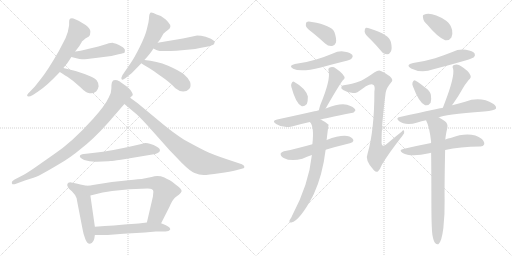
t = 0.00 s
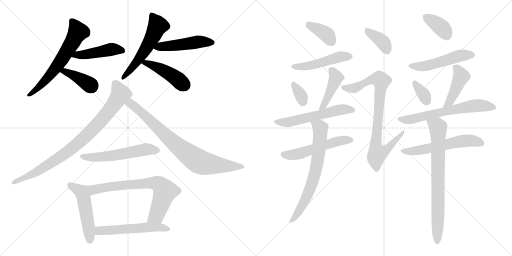
t = 3.88 s
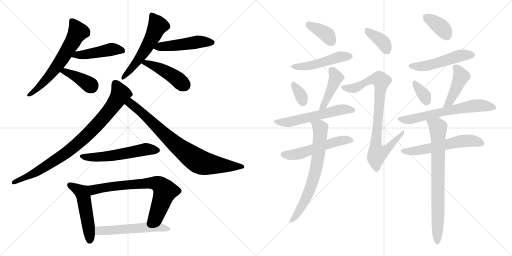
t = 7.77 s
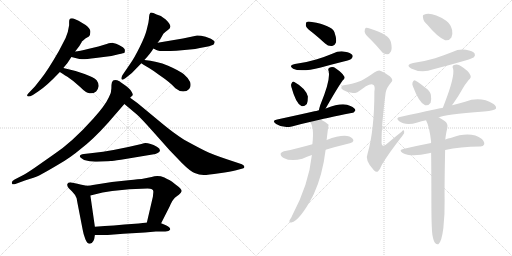
t = 11.65 s
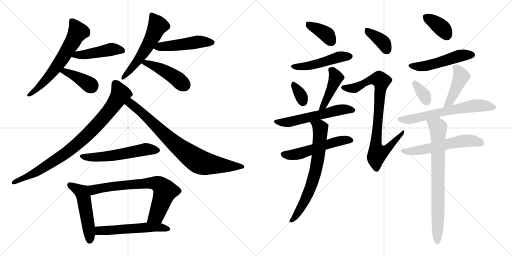
t = 15.53 s
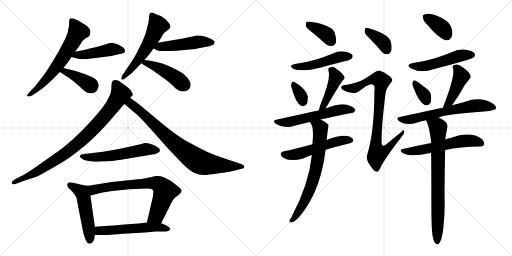
t = 19.42 s

The animated SVG that drew these frames (rendered in a browser with its animation timeline set to each time). Animation: 28 CSS @keyframes rules; one cycle of 19.42 s.

<svg version="1.1" viewBox="0 0 2048 1024" xmlns="http://www.w3.org/2000/svg">
  <g stroke="lightgray" stroke-dasharray="1,1" stroke-width="1" transform="scale(4, 4)">
    <line x1="0" y1="0" x2="256" y2="256"></line>
    <line x1="256" y1="0" x2="0" y2="256"></line>
    <line x1="128" y1="0" x2="128" y2="256"></line>
    <line x1="0" y1="128" x2="256" y2="128"></line>
    <line x1="256" y1="0" x2="512" y2="256"></line>
    <line x1="512" y1="0" x2="256" y2="256"></line>
    <line x1="384" y1="0" x2="384" y2="256"></line>
    <line x1="256" y1="128" x2="512" y2="128"></line>
  </g>
<g transform="scale(1, -1) translate(0, -850)">
   <style type="text/css">
    @keyframes keyframes0 {
      from {
       stroke: black;
       stroke-dashoffset: 629;
       stroke-width: 128;
       }
       67% {
       animation-timing-function: step-end;
       stroke: black;
       stroke-dashoffset: 0;
       stroke-width: 128;
       }
       to {
       stroke: black;
       stroke-width: 1024;
       }
       }
       #make-me-a-hanzi-animation-0 {
         animation: keyframes0 0.761882s both;
         animation-delay: 0.000000s;
         animation-timing-function: linear;
       }
    @keyframes keyframes1 {
      from {
       stroke: black;
       stroke-dashoffset: 457;
       stroke-width: 128;
       }
       60% {
       animation-timing-function: step-end;
       stroke: black;
       stroke-dashoffset: 0;
       stroke-width: 128;
       }
       to {
       stroke: black;
       stroke-width: 1024;
       }
       }
       #make-me-a-hanzi-animation-1 {
         animation: keyframes1 0.621908s both;
         animation-delay: 0.761882s;
         animation-timing-function: linear;
       }
    @keyframes keyframes2 {
      from {
       stroke: black;
       stroke-dashoffset: 393;
       stroke-width: 128;
       }
       56% {
       animation-timing-function: step-end;
       stroke: black;
       stroke-dashoffset: 0;
       stroke-width: 128;
       }
       to {
       stroke: black;
       stroke-width: 1024;
       }
       }
       #make-me-a-hanzi-animation-2 {
         animation: keyframes2 0.569824s both;
         animation-delay: 1.383790s;
         animation-timing-function: linear;
       }
    @keyframes keyframes3 {
      from {
       stroke: black;
       stroke-dashoffset: 560;
       stroke-width: 128;
       }
       65% {
       animation-timing-function: step-end;
       stroke: black;
       stroke-dashoffset: 0;
       stroke-width: 128;
       }
       to {
       stroke: black;
       stroke-width: 1024;
       }
       }
       #make-me-a-hanzi-animation-3 {
         animation: keyframes3 0.705729s both;
         animation-delay: 1.953614s;
         animation-timing-function: linear;
       }
    @keyframes keyframes4 {
      from {
       stroke: black;
       stroke-dashoffset: 485;
       stroke-width: 128;
       }
       61% {
       animation-timing-function: step-end;
       stroke: black;
       stroke-dashoffset: 0;
       stroke-width: 128;
       }
       to {
       stroke: black;
       stroke-width: 1024;
       }
       }
       #make-me-a-hanzi-animation-4 {
         animation: keyframes4 0.644694s both;
         animation-delay: 2.659343s;
         animation-timing-function: linear;
       }
    @keyframes keyframes5 {
      from {
       stroke: black;
       stroke-dashoffset: 449;
       stroke-width: 128;
       }
       59% {
       animation-timing-function: step-end;
       stroke: black;
       stroke-dashoffset: 0;
       stroke-width: 128;
       }
       to {
       stroke: black;
       stroke-width: 1024;
       }
       }
       #make-me-a-hanzi-animation-5 {
         animation: keyframes5 0.615397s both;
         animation-delay: 3.304037s;
         animation-timing-function: linear;
       }
    @keyframes keyframes6 {
      from {
       stroke: black;
       stroke-dashoffset: 867;
       stroke-width: 128;
       }
       74% {
       animation-timing-function: step-end;
       stroke: black;
       stroke-dashoffset: 0;
       stroke-width: 128;
       }
       to {
       stroke: black;
       stroke-width: 1024;
       }
       }
       #make-me-a-hanzi-animation-6 {
         animation: keyframes6 0.955566s both;
         animation-delay: 3.919434s;
         animation-timing-function: linear;
       }
    @keyframes keyframes7 {
      from {
       stroke: black;
       stroke-dashoffset: 807;
       stroke-width: 128;
       }
       72% {
       animation-timing-function: step-end;
       stroke: black;
       stroke-dashoffset: 0;
       stroke-width: 128;
       }
       to {
       stroke: black;
       stroke-width: 1024;
       }
       }
       #make-me-a-hanzi-animation-7 {
         animation: keyframes7 0.906738s both;
         animation-delay: 4.875000s;
         animation-timing-function: linear;
       }
    @keyframes keyframes8 {
      from {
       stroke: black;
       stroke-dashoffset: 562;
       stroke-width: 128;
       }
       65% {
       animation-timing-function: step-end;
       stroke: black;
       stroke-dashoffset: 0;
       stroke-width: 128;
       }
       to {
       stroke: black;
       stroke-width: 1024;
       }
       }
       #make-me-a-hanzi-animation-8 {
         animation: keyframes8 0.707357s both;
         animation-delay: 5.781738s;
         animation-timing-function: linear;
       }
    @keyframes keyframes9 {
      from {
       stroke: black;
       stroke-dashoffset: 507;
       stroke-width: 128;
       }
       62% {
       animation-timing-function: step-end;
       stroke: black;
       stroke-dashoffset: 0;
       stroke-width: 128;
       }
       to {
       stroke: black;
       stroke-width: 1024;
       }
       }
       #make-me-a-hanzi-animation-9 {
         animation: keyframes9 0.662598s both;
         animation-delay: 6.489095s;
         animation-timing-function: linear;
       }
    @keyframes keyframes10 {
      from {
       stroke: black;
       stroke-dashoffset: 721;
       stroke-width: 128;
       }
       70% {
       animation-timing-function: step-end;
       stroke: black;
       stroke-dashoffset: 0;
       stroke-width: 128;
       }
       to {
       stroke: black;
       stroke-width: 1024;
       }
       }
       #make-me-a-hanzi-animation-10 {
         animation: keyframes10 0.836751s both;
         animation-delay: 7.151693s;
         animation-timing-function: linear;
       }
    @keyframes keyframes11 {
      from {
       stroke: black;
       stroke-dashoffset: 548;
       stroke-width: 128;
       }
       64% {
       animation-timing-function: step-end;
       stroke: black;
       stroke-dashoffset: 0;
       stroke-width: 128;
       }
       to {
       stroke: black;
       stroke-width: 1024;
       }
       }
       #make-me-a-hanzi-animation-11 {
         animation: keyframes11 0.695964s both;
         animation-delay: 7.988444s;
         animation-timing-function: linear;
       }
    @keyframes keyframes12 {
      from {
       stroke: black;
       stroke-dashoffset: 377;
       stroke-width: 128;
       }
       55% {
       animation-timing-function: step-end;
       stroke: black;
       stroke-dashoffset: 0;
       stroke-width: 128;
       }
       to {
       stroke: black;
       stroke-width: 1024;
       }
       }
       #make-me-a-hanzi-animation-12 {
         animation: keyframes12 0.556803s both;
         animation-delay: 8.684408s;
         animation-timing-function: linear;
       }
    @keyframes keyframes13 {
      from {
       stroke: black;
       stroke-dashoffset: 486;
       stroke-width: 128;
       }
       61% {
       animation-timing-function: step-end;
       stroke: black;
       stroke-dashoffset: 0;
       stroke-width: 128;
       }
       to {
       stroke: black;
       stroke-width: 1024;
       }
       }
       #make-me-a-hanzi-animation-13 {
         animation: keyframes13 0.645508s both;
         animation-delay: 9.241211s;
         animation-timing-function: linear;
       }
    @keyframes keyframes14 {
      from {
       stroke: black;
       stroke-dashoffset: 332;
       stroke-width: 128;
       }
       52% {
       animation-timing-function: step-end;
       stroke: black;
       stroke-dashoffset: 0;
       stroke-width: 128;
       }
       to {
       stroke: black;
       stroke-width: 1024;
       }
       }
       #make-me-a-hanzi-animation-14 {
         animation: keyframes14 0.520182s both;
         animation-delay: 9.886719s;
         animation-timing-function: linear;
       }
    @keyframes keyframes15 {
      from {
       stroke: black;
       stroke-dashoffset: 433;
       stroke-width: 128;
       }
       58% {
       animation-timing-function: step-end;
       stroke: black;
       stroke-dashoffset: 0;
       stroke-width: 128;
       }
       to {
       stroke: black;
       stroke-width: 1024;
       }
       }
       #make-me-a-hanzi-animation-15 {
         animation: keyframes15 0.602376s both;
         animation-delay: 10.406901s;
         animation-timing-function: linear;
       }
    @keyframes keyframes16 {
      from {
       stroke: black;
       stroke-dashoffset: 570;
       stroke-width: 128;
       }
       65% {
       animation-timing-function: step-end;
       stroke: black;
       stroke-dashoffset: 0;
       stroke-width: 128;
       }
       to {
       stroke: black;
       stroke-width: 1024;
       }
       }
       #make-me-a-hanzi-animation-16 {
         animation: keyframes16 0.713867s both;
         animation-delay: 11.009277s;
         animation-timing-function: linear;
       }
    @keyframes keyframes17 {
      from {
       stroke: black;
       stroke-dashoffset: 536;
       stroke-width: 128;
       }
       64% {
       animation-timing-function: step-end;
       stroke: black;
       stroke-dashoffset: 0;
       stroke-width: 128;
       }
       to {
       stroke: black;
       stroke-width: 1024;
       }
       }
       #make-me-a-hanzi-animation-17 {
         animation: keyframes17 0.686198s both;
         animation-delay: 11.723144s;
         animation-timing-function: linear;
       }
    @keyframes keyframes18 {
      from {
       stroke: black;
       stroke-dashoffset: 692;
       stroke-width: 128;
       }
       69% {
       animation-timing-function: step-end;
       stroke: black;
       stroke-dashoffset: 0;
       stroke-width: 128;
       }
       to {
       stroke: black;
       stroke-width: 1024;
       }
       }
       #make-me-a-hanzi-animation-18 {
         animation: keyframes18 0.813151s both;
         animation-delay: 12.409342s;
         animation-timing-function: linear;
       }
    @keyframes keyframes19 {
      from {
       stroke: black;
       stroke-dashoffset: 373;
       stroke-width: 128;
       }
       55% {
       animation-timing-function: step-end;
       stroke: black;
       stroke-dashoffset: 0;
       stroke-width: 128;
       }
       to {
       stroke: black;
       stroke-width: 1024;
       }
       }
       #make-me-a-hanzi-animation-19 {
         animation: keyframes19 0.553548s both;
         animation-delay: 13.222493s;
         animation-timing-function: linear;
       }
    @keyframes keyframes20 {
      from {
       stroke: black;
       stroke-dashoffset: 845;
       stroke-width: 128;
       }
       73% {
       animation-timing-function: step-end;
       stroke: black;
       stroke-dashoffset: 0;
       stroke-width: 128;
       }
       to {
       stroke: black;
       stroke-width: 1024;
       }
       }
       #make-me-a-hanzi-animation-20 {
         animation: keyframes20 0.937663s both;
         animation-delay: 13.776041s;
         animation-timing-function: linear;
       }
    @keyframes keyframes21 {
      from {
       stroke: black;
       stroke-dashoffset: 366;
       stroke-width: 128;
       }
       54% {
       animation-timing-function: step-end;
       stroke: black;
       stroke-dashoffset: 0;
       stroke-width: 128;
       }
       to {
       stroke: black;
       stroke-width: 1024;
       }
       }
       #make-me-a-hanzi-animation-21 {
         animation: keyframes21 0.547852s both;
         animation-delay: 14.713704s;
         animation-timing-function: linear;
       }
    @keyframes keyframes22 {
      from {
       stroke: black;
       stroke-dashoffset: 505;
       stroke-width: 128;
       }
       62% {
       animation-timing-function: step-end;
       stroke: black;
       stroke-dashoffset: 0;
       stroke-width: 128;
       }
       to {
       stroke: black;
       stroke-width: 1024;
       }
       }
       #make-me-a-hanzi-animation-22 {
         animation: keyframes22 0.660970s both;
         animation-delay: 15.261556s;
         animation-timing-function: linear;
       }
    @keyframes keyframes23 {
      from {
       stroke: black;
       stroke-dashoffset: 339;
       stroke-width: 128;
       }
       52% {
       animation-timing-function: step-end;
       stroke: black;
       stroke-dashoffset: 0;
       stroke-width: 128;
       }
       to {
       stroke: black;
       stroke-width: 1024;
       }
       }
       #make-me-a-hanzi-animation-23 {
         animation: keyframes23 0.525879s both;
         animation-delay: 15.922526s;
         animation-timing-function: linear;
       }
    @keyframes keyframes24 {
      from {
       stroke: black;
       stroke-dashoffset: 437;
       stroke-width: 128;
       }
       59% {
       animation-timing-function: step-end;
       stroke: black;
       stroke-dashoffset: 0;
       stroke-width: 128;
       }
       to {
       stroke: black;
       stroke-width: 1024;
       }
       }
       #make-me-a-hanzi-animation-24 {
         animation: keyframes24 0.605632s both;
         animation-delay: 16.448405s;
         animation-timing-function: linear;
       }
    @keyframes keyframes25 {
      from {
       stroke: black;
       stroke-dashoffset: 641;
       stroke-width: 128;
       }
       68% {
       animation-timing-function: step-end;
       stroke: black;
       stroke-dashoffset: 0;
       stroke-width: 128;
       }
       to {
       stroke: black;
       stroke-width: 1024;
       }
       }
       #make-me-a-hanzi-animation-25 {
         animation: keyframes25 0.771647s both;
         animation-delay: 17.054037s;
         animation-timing-function: linear;
       }
    @keyframes keyframes26 {
      from {
       stroke: black;
       stroke-dashoffset: 576;
       stroke-width: 128;
       }
       65% {
       animation-timing-function: step-end;
       stroke: black;
       stroke-dashoffset: 0;
       stroke-width: 128;
       }
       to {
       stroke: black;
       stroke-width: 1024;
       }
       }
       #make-me-a-hanzi-animation-26 {
         animation: keyframes26 0.718750s both;
         animation-delay: 17.825684s;
         animation-timing-function: linear;
       }
    @keyframes keyframes27 {
      from {
       stroke: black;
       stroke-dashoffset: 764;
       stroke-width: 128;
       }
       71% {
       animation-timing-function: step-end;
       stroke: black;
       stroke-dashoffset: 0;
       stroke-width: 128;
       }
       to {
       stroke: black;
       stroke-width: 1024;
       }
       }
       #make-me-a-hanzi-animation-27 {
         animation: keyframes27 0.871745s both;
         animation-delay: 18.544434s;
         animation-timing-function: linear;
       }
</style>
<path d="M 253.5 578.5 Q 267.5 595.5 270.5 599.5 L 285.5 622.5 L 300.5 644.5 L 317.5 666.5 Q 320.5 671.5 323.5 676.5 Q 326.5 681.5 327.5 684.5 Q 330.5 687.5 341.5 696.5 L 355.5 704.5 Q 361.5 710.5 361.5 723.5 Q 361.5 736.5 342.5 750.5 Q 310.5 771.5 293.5 776.5 Q 280.5 777.5 279.5 774.5 Q 276.5 772.5 276.5 763.5 L 276.5 749.5 Q 273.5 724.5 262.5 698.5 L 235.5 646.5 Q 190.5 568.5 165.5 537.5 L 139.5 504.5 L 118.5 482.5 Q 106.5 470.5 108.5 468.5 Q 110.5 459.5 131.5 470.5 L 152.5 484.5 Q 184.5 504.5 239.5 562.5 L 253.5 578.5 Z" fill="lightgray"></path> 
<path d="M 285.5 622.5 L 309.5 616.5 Q 317.5 613.5 327.5 613.5 Q 337.5 612.5 382.5 618.5 L 445.5 626.5 L 474.5 633.5 Q 496.5 637.5 498.5 640.5 Q 499.5 643.5 499.5 651.5 Q 497.5 656.5 491.5 661.5 Q 473.5 672.5 464.5 675.5 Q 454.5 677.5 452.5 678.5 Q 449.5 679.5 426.5 674.5 L 393.5 664.5 L 351.5 654.5 Q 317.5 646.5 300.5 644.5 C 270.5 640.5 256.5 629.5 285.5 622.5 Z" fill="lightgray"></path> 
<path d="M 239.5 562.5 Q 246.5 557.5 269.5 543.5 Q 292.5 528.5 319.5 503.5 Q 345.5 477.5 357.5 477.5 Q 371.5 474.5 384.5 484.5 Q 392.5 492.5 394.5 505.5 Q 395.5 517.5 386.5 529.5 Q 376.5 540.5 338.5 554.5 Q 300.5 568.5 253.5 578.5 C 224.5 584.5 214.5 579.5 239.5 562.5 Z" fill="lightgray"></path> 
<path d="M 630.5 679.5 L 640.5 692.5 L 653.5 715.5 Q 662.5 724.5 671.5 730.5 Q 680.5 736.5 681.5 743.5 Q 682.5 750.5 671.5 763.0 Q 660.5 775.5 654.5 778.5 L 643.5 786.5 L 626.5 792.5 Q 608.5 801.5 601.5 799.5 Q 596.5 792.5 596.5 785.0 Q 596.5 777.5 593.5 759.5 L 586.5 730.5 Q 580.5 705.5 558.5 661.5 Q 536.5 617.5 523.5 599.5 L 489.5 549.5 Q 483.5 538.5 486.5 533.0 Q 489.5 527.5 502.5 538.5 L 527.5 558.5 L 565.5 597.5 L 577.5 610.5 Q 603.5 638.5 613.5 656.5 L 630.5 679.5 Z" fill="lightgray"></path> 
<path d="M 731.5 696.5 L 630.5 679.5 C 600.5 674.5 586.5 669.5 613.5 656.5 L 625.5 650.5 Q 639.5 642.5 705.5 647.5 L 759.5 652.5 Q 781.5 654.5 799.5 658.5 L 826.5 663.5 Q 848.5 668.5 854.5 672.5 Q 859.5 678.5 858.5 683.5 Q 857.5 688.5 843.5 695.5 L 822.5 703.5 Q 803.5 708.5 788.5 708.5 L 731.5 696.5 Z" fill="lightgray"></path> 
<path d="M 565.5 597.5 Q 571.5 593.5 594.5 579.5 Q 617.5 565.5 635.5 551.5 Q 681.5 520.5 701.5 497.5 Q 717.5 484.5 732.5 484.5 Q 747.5 484.5 756.5 494.5 Q 765.5 503.5 760.5 522.5 Q 754.5 537.5 736.5 552.5 Q 718.5 567.5 672.5 587.5 Q 626.5 606.5 577.5 610.5 C 547.5 613.5 540.5 613.5 565.5 597.5 Z" fill="lightgray"></path> 
<path d="M 520.5 459.5 L 529.5 468.5 Q 533.5 469.5 527.5 481.5 Q 523.5 494.5 488.5 517.5 Q 481.5 522.5 479.5 524.5 Q 452.5 537.5 447.5 520.5 Q 445.5 514.5 445.5 496.5 Q 445.5 478.5 435.5 461.5 Q 420.5 428.5 373.5 376.5 Q 287.5 280.5 214.5 232.5 L 137.5 178.5 Q 97.5 151.5 89.5 148.5 L 58.5 132.5 Q 45.5 125.5 47.5 117.5 Q 49.5 109.5 61.5 114.5 L 99.5 128.5 Q 139.5 140.5 158.5 149.5 Q 177.5 158.5 232.0 191.0 Q 286.5 223.5 322.5 254.5 Q 372.5 292.5 432.5 359.5 L 497.5 434.5 L 520.5 459.5 Z" fill="lightgray"></path> 
<path d="M 497.5 434.5 L 547.5 392.5 Q 566.5 375.5 612.5 323.5 L 677.5 250.5 L 727.5 198.5 Q 760.5 165.5 778.5 158.5 Q 796.5 150.5 814.5 150.5 Q 831.5 150.5 877.5 157.5 Q 922.5 164.5 944.5 169.5 L 970.5 176.5 Q 978.5 177.5 977.5 183.5 Q 977.5 189.5 967.5 193.5 L 907.5 213.5 Q 847.5 233.5 817.5 248.5 Q 787.5 263.5 736.5 291.5 Q 695.5 317.5 648.5 356.5 L 549.5 438.5 L 520.5 459.5 C 496.5 477.5 474.5 453.5 497.5 434.5 Z" fill="lightgray"></path> 
<path d="M 432.5 205.5 L 443.5 206.5 Q 448.5 206.5 483.5 211.5 L 621.5 234.5 Q 637.5 239.5 639.5 247.5 Q 641.5 255.5 627.5 263.5 Q 595.5 280.5 575.5 277.5 L 565.5 274.5 Q 449.5 246.5 370.5 238.5 L 335.5 234.5 Q 320.5 233.5 319.5 226.5 Q 316.5 220.5 336.5 210.5 Q 361.5 202.5 387.5 203.5 L 432.5 205.5 Z" fill="lightgray"></path> 
<path d="M 346.5 107.5 L 321.5 112.5 Q 296.5 118.5 284.5 120.5 Q 271.5 121.5 269.5 114.5 Q 265.5 102.5 287.5 85.5 Q 302.5 70.5 306.5 57.5 L 309.5 40.5 L 330.5 -67.5 Q 333.5 -86.5 341.5 -106.5 Q 349.5 -125.5 359.5 -124.5 Q 376.5 -122.5 379.5 -89.5 L 379.5 -56.5 L 361.5 68.5 C 357.5 98.5 356.5 105.5 346.5 107.5 Z" fill="lightgray"></path> 
<path d="M 644.5 -42.5 L 678.5 24.5 Q 689.5 50.5 699.5 59.5 Q 709.5 67.5 715.5 71.5 Q 725.5 81.5 726.5 85.5 Q 727.5 89.5 720.5 97.5 Q 713.5 105.5 703.5 111.5 L 688.5 123.5 Q 681.5 128.5 657.5 140.5 Q 631.5 150.5 606.5 142.5 L 566.5 134.5 Q 560.5 134.5 513.5 129.5 L 447.5 122.5 L 371.5 110.5 Q 363.5 108.5 346.5 107.5 C 316.5 104.5 332.5 61.5 361.5 68.5 L 410.5 80.5 L 448.5 86.5 Q 515.5 96.5 590.5 96.5 Q 613.5 96.5 613.5 83.5 L 611.5 63.5 L 587.5 -39.5 C 580.5 -68.5 630.5 -69.5 644.5 -42.5 Z" fill="lightgray"></path> 
<path d="M 379.5 -89.5 L 430.5 -89.5 L 493.5 -84.5 L 579.5 -79.5 L 623.5 -75.5 L 661.5 -75.5 Q 676.5 -75.5 680.5 -68.5 Q 683.5 -59.5 663.5 -50.5 L 644.5 -42.5 L 587.5 -39.5 L 554.5 -43.5 L 497.5 -47.5 L 455.5 -51.5 Q 420.5 -53.5 379.5 -56.5 C 349.5 -58.5 349.5 -89.5 379.5 -89.5 Z" fill="lightgray"></path> 
<path d="M 1254.5 716.5 Q 1276.5 698.5 1300.5 676.5 Q 1313.5 664.5 1328.5 666.5 Q 1338.5 667.5 1343.5 679.5 Q 1347.5 694.5 1337.5 722.5 Q 1325.5 749.5 1247.5 762.5 Q 1232.5 765.5 1226.5 762.5 Q 1222.5 758.5 1223.5 746.5 Q 1227.5 736.5 1254.5 716.5 Z" fill="lightgray"></path> 
<path d="M 1179.5 594.5 Q 1151.5 587.5 1172.5 575.5 Q 1202.5 560.5 1283.5 580.5 Q 1326.5 592.5 1374.5 604.5 Q 1402.5 611.5 1406.5 616.5 Q 1413.5 623.5 1409.5 630.5 Q 1402.5 639.5 1379.5 643.5 Q 1354.5 647.5 1331.5 636.5 Q 1300.5 623.5 1264.5 612.5 Q 1225.5 600.5 1179.5 594.5 Z" fill="lightgray"></path> 
<path d="M 1165.5 502.5 Q 1183.5 436.5 1205.5 426.5 Q 1215.5 422.5 1227.5 434.5 Q 1231.5 444.5 1231.5 464.5 Q 1222.5 497.5 1177.5 522.5 Q 1170.5 526.5 1166.5 517.5 Q 1162.5 511.5 1165.5 502.5 Z" fill="lightgray"></path> 
<path d="M 1302.5 416.5 Q 1350.5 500.5 1370.5 528.5 Q 1383.5 538.5 1375.5 546.5 Q 1368.5 559.5 1343.5 576.5 Q 1331.5 585.5 1317.5 579.5 Q 1310.5 575.5 1314.5 566.5 Q 1323.5 532.5 1281.5 431.5 Q 1277.5 419.5 1275.5 409.5 C 1268.5 380.5 1287.5 390.5 1302.5 416.5 Z" fill="lightgray"></path> 
<path d="M 1282.5 372.5 Q 1294.5 375.5 1405.5 398.5 Q 1414.5 397.5 1421.5 408.5 Q 1421.5 418.5 1401.5 426.5 Q 1370.5 442.5 1305.5 417.5 Q 1304.5 417.5 1302.5 416.5 L 1275.5 409.5 Q 1271.5 409.5 1268.5 407.5 Q 1265.5 407.5 1108.5 372.5 Q 1084.5 368.5 1104.5 354.5 Q 1131.5 336.5 1167.5 344.5 Q 1198.5 353.5 1239.5 362.5 L 1282.5 372.5 Z" fill="lightgray"></path> 
<path d="M 1302.5 251.5 Q 1345.5 264.5 1399.5 277.5 Q 1412.5 281.5 1413.5 287.5 Q 1413.5 297.5 1397.5 304.5 Q 1367.5 313.5 1306.5 290.5 L 1249.5 273.5 Q 1185.5 255.5 1135.5 245.5 Q 1125.5 242.5 1122.5 236.5 Q 1121.5 226.5 1134.5 218.5 Q 1164.5 202.5 1209.5 215.5 Q 1227.5 224.5 1247.5 230.5 L 1302.5 251.5 Z" fill="lightgray"></path> 
<path d="M 1247.5 230.5 Q 1235.5 113.5 1167.5 -14.5 Q 1166.5 -17.5 1164.5 -20.5 Q 1160.5 -26.5 1157.5 -32.5 Q 1156.5 -41.5 1165.5 -39.5 Q 1198.5 -32.5 1251.5 66.5 Q 1251.5 69.5 1254.5 72.5 Q 1290.5 150.5 1302.5 251.5 L 1306.5 290.5 Q 1313.5 350.5 1314.5 351.5 Q 1301.5 363.5 1282.5 372.5 C 1256.5 386.5 1223.5 388.5 1239.5 362.5 Q 1257.5 344.5 1249.5 273.5 L 1247.5 230.5 Z" fill="lightgray"></path> 
<path d="M 1481.5 693.5 Q 1502.5 672.5 1524.5 646.5 Q 1534.5 633.5 1548.5 633.5 Q 1558.5 633.5 1563.5 644.5 Q 1569.5 656.5 1563.5 682.5 Q 1556.5 712.5 1481.5 735.5 Q 1468.5 739.5 1462.5 738.5 Q 1458.5 735.5 1458.5 723.5 Q 1459.5 713.5 1481.5 693.5 Z" fill="lightgray"></path> 
<path d="M 1444.5 527.5 Q 1402.5 512.5 1380.5 510.5 Q 1367.5 510.5 1365.5 503.5 Q 1362.5 496.5 1372.5 490.5 Q 1405.5 471.5 1429.5 481.5 Q 1447.5 493.5 1463.5 505.5 Q 1485.5 517.5 1492.5 511.5 Q 1501.5 507.5 1497.5 484.5 Q 1497.5 330.5 1470.5 236.5 Q 1457.5 209.5 1495.5 169.5 Q 1505.5 159.5 1512.5 165.5 Q 1519.5 171.5 1527.5 191.5 Q 1552.5 234.5 1610.5 308.5 Q 1619.5 318.5 1616.5 325.5 Q 1615.5 332.5 1606.5 323.5 Q 1578.5 301.5 1551.5 278.5 Q 1523.5 251.5 1526.5 289.5 Q 1525.5 344.5 1542.5 479.5 Q 1545.5 498.5 1563.5 519.5 Q 1573.5 528.5 1565.5 538.5 Q 1555.5 551.5 1523.5 566.5 Q 1513.5 570.5 1498.5 561.5 Q 1464.5 537.5 1444.5 527.5 Z" fill="lightgray"></path> 
<path d="M 1709.5 751.5 Q 1748.5 703.5 1780.5 689.5 Q 1796.5 686.5 1805.5 700.5 Q 1811.5 713.5 1808.5 730.5 Q 1802.5 754.5 1784.5 767.5 Q 1726.5 804.5 1695.5 791.5 Q 1689.5 790.5 1692.5 777.5 Q 1693.5 765.5 1709.5 751.5 Z" fill="lightgray"></path> 
<path d="M 1652.5 598.5 Q 1619.5 591.5 1644.5 576.5 Q 1686.5 555.5 1733.5 573.5 Q 1796.5 589.5 1861.5 608.5 Q 1891.5 617.5 1895.5 621.5 Q 1902.5 628.5 1898.5 636.5 Q 1891.5 646.5 1863.5 651.5 Q 1835.5 655.5 1809.5 642.5 Q 1776.5 629.5 1740.5 617.5 Q 1700.5 605.5 1652.5 598.5 Z" fill="lightgray"></path> 
<path d="M 1651.5 505.5 Q 1676.5 438.5 1700.5 429.5 Q 1712.5 425.5 1722.5 439.5 Q 1726.5 451.5 1723.5 471.5 Q 1719.5 487.5 1701.5 499.5 Q 1674.5 521.5 1662.5 527.5 Q 1655.5 531.5 1650.5 521.5 Q 1647.5 514.5 1651.5 505.5 Z" fill="lightgray"></path> 
<path d="M 1808.5 429.5 Q 1809.5 433.5 1814.5 438.5 Q 1832.5 463.5 1851.5 497.5 Q 1858.5 510.5 1874.5 530.5 Q 1887.5 540.5 1880.5 551.5 Q 1873.5 567.5 1844.5 585.5 Q 1831.5 595.5 1816.5 590.5 Q 1806.5 586.5 1812.5 575.5 Q 1819.5 544.5 1779.5 440.5 Q 1775.5 430.5 1771.5 419.5 C 1761.5 391.5 1794.5 403.5 1808.5 429.5 Z" fill="lightgray"></path> 
<path d="M 1755.5 380.5 Q 1773.5 392.5 1936.5 404.5 Q 1979.5 408.5 1983.5 415.5 Q 1987.5 425.5 1972.5 435.5 Q 1921.5 466.5 1860.5 443.5 Q 1836.5 437.5 1808.5 429.5 L 1771.5 419.5 Q 1770.5 419.5 1599.5 382.5 Q 1581.5 379.5 1595.5 366.5 Q 1622.5 345.5 1669.5 360.5 Q 1685.5 366.5 1704.5 369.5 L 1755.5 380.5 Z" fill="lightgray"></path> 
<path d="M 1780.5 250.5 Q 1840.5 263.5 1919.5 264.5 Q 1932.5 263.5 1936.5 272.5 Q 1939.5 282.5 1927.5 294.5 Q 1882.5 327.5 1802.5 298.5 Q 1792.5 297.5 1781.5 292.5 L 1724.5 278.5 Q 1672.5 268.5 1616.5 255.5 Q 1591.5 251.5 1610.5 238.5 Q 1643.5 220.5 1716.5 237.5 Q 1719.5 238.5 1724.5 239.5 L 1780.5 250.5 Z" fill="lightgray"></path> 
<path d="M 1729.5 -88.5 Q 1733.5 -112.5 1740.5 -121.5 Q 1746.5 -128.5 1753.5 -126.5 Q 1766.5 -117.5 1773.5 -61.5 Q 1779.5 -6.5 1778.5 49.5 Q 1777.5 94.5 1780.5 250.5 L 1781.5 292.5 Q 1781.5 304.5 1789.5 340.5 Q 1792.5 356.5 1778.5 366.5 Q 1765.5 375.5 1755.5 380.5 C 1729.5 395.5 1693.5 397.5 1704.5 369.5 Q 1703.5 369.5 1704.5 368.5 Q 1717.5 344.5 1724.5 283.5 Q 1723.5 282.5 1724.5 278.5 L 1724.5 239.5 Q 1725.5 157.5 1725.5 46.5 Q 1725.5 -55.5 1729.5 -88.5 Z" fill="lightgray"></path> 
      <clipPath id="make-me-a-hanzi-clip-0">
      <path d="M 253.5 578.5 Q 267.5 595.5 270.5 599.5 L 285.5 622.5 L 300.5 644.5 L 317.5 666.5 Q 320.5 671.5 323.5 676.5 Q 326.5 681.5 327.5 684.5 Q 330.5 687.5 341.5 696.5 L 355.5 704.5 Q 361.5 710.5 361.5 723.5 Q 361.5 736.5 342.5 750.5 Q 310.5 771.5 293.5 776.5 Q 280.5 777.5 279.5 774.5 Q 276.5 772.5 276.5 763.5 L 276.5 749.5 Q 273.5 724.5 262.5 698.5 L 235.5 646.5 Q 190.5 568.5 165.5 537.5 L 139.5 504.5 L 118.5 482.5 Q 106.5 470.5 108.5 468.5 Q 110.5 459.5 131.5 470.5 L 152.5 484.5 Q 184.5 504.5 239.5 562.5 L 253.5 578.5 Z" fill="lightgray"></path>
      </clipPath>
      <path clip-path="url(#make-me-a-hanzi-clip-0)" d="M 287.5 766.5 L 310.5 721.5 L 293.5 687.5 L 205.5 556.5 L 150.5 497.5 L 113.5 469.5 " fill="none" id="make-me-a-hanzi-animation-0" stroke-dasharray="501 1002" stroke-linecap="round"></path>

      <clipPath id="make-me-a-hanzi-clip-1">
      <path d="M 285.5 622.5 L 309.5 616.5 Q 317.5 613.5 327.5 613.5 Q 337.5 612.5 382.5 618.5 L 445.5 626.5 L 474.5 633.5 Q 496.5 637.5 498.5 640.5 Q 499.5 643.5 499.5 651.5 Q 497.5 656.5 491.5 661.5 Q 473.5 672.5 464.5 675.5 Q 454.5 677.5 452.5 678.5 Q 449.5 679.5 426.5 674.5 L 393.5 664.5 L 351.5 654.5 Q 317.5 646.5 300.5 644.5 C 270.5 640.5 256.5 629.5 285.5 622.5 Z" fill="lightgray"></path>
      </clipPath>
      <path clip-path="url(#make-me-a-hanzi-clip-1)" d="M 292.5 625.5 L 440.5 652.5 L 490.5 647.5 " fill="none" id="make-me-a-hanzi-animation-1" stroke-dasharray="329 658" stroke-linecap="round"></path>

      <clipPath id="make-me-a-hanzi-clip-2">
      <path d="M 239.5 562.5 Q 246.5 557.5 269.5 543.5 Q 292.5 528.5 319.5 503.5 Q 345.5 477.5 357.5 477.5 Q 371.5 474.5 384.5 484.5 Q 392.5 492.5 394.5 505.5 Q 395.5 517.5 386.5 529.5 Q 376.5 540.5 338.5 554.5 Q 300.5 568.5 253.5 578.5 C 224.5 584.5 214.5 579.5 239.5 562.5 Z" fill="lightgray"></path>
      </clipPath>
      <path clip-path="url(#make-me-a-hanzi-clip-2)" d="M 245.5 564.5 L 259.5 565.5 L 299.5 546.5 L 366.5 504.5 " fill="none" id="make-me-a-hanzi-animation-2" stroke-dasharray="265 530" stroke-linecap="round"></path>

      <clipPath id="make-me-a-hanzi-clip-3">
      <path d="M 630.5 679.5 L 640.5 692.5 L 653.5 715.5 Q 662.5 724.5 671.5 730.5 Q 680.5 736.5 681.5 743.5 Q 682.5 750.5 671.5 763.0 Q 660.5 775.5 654.5 778.5 L 643.5 786.5 L 626.5 792.5 Q 608.5 801.5 601.5 799.5 Q 596.5 792.5 596.5 785.0 Q 596.5 777.5 593.5 759.5 L 586.5 730.5 Q 580.5 705.5 558.5 661.5 Q 536.5 617.5 523.5 599.5 L 489.5 549.5 Q 483.5 538.5 486.5 533.0 Q 489.5 527.5 502.5 538.5 L 527.5 558.5 L 565.5 597.5 L 577.5 610.5 Q 603.5 638.5 613.5 656.5 L 630.5 679.5 Z" fill="lightgray"></path>
      </clipPath>
      <path clip-path="url(#make-me-a-hanzi-clip-3)" d="M 605.5 789.5 L 630.5 747.5 L 613.5 708.5 L 568.5 631.5 L 490.5 536.5 " fill="none" id="make-me-a-hanzi-animation-3" stroke-dasharray="432 864" stroke-linecap="round"></path>

      <clipPath id="make-me-a-hanzi-clip-4">
      <path d="M 731.5 696.5 L 630.5 679.5 C 600.5 674.5 586.5 669.5 613.5 656.5 L 625.5 650.5 Q 639.5 642.5 705.5 647.5 L 759.5 652.5 Q 781.5 654.5 799.5 658.5 L 826.5 663.5 Q 848.5 668.5 854.5 672.5 Q 859.5 678.5 858.5 683.5 Q 857.5 688.5 843.5 695.5 L 822.5 703.5 Q 803.5 708.5 788.5 708.5 L 731.5 696.5 Z" fill="lightgray"></path>
      </clipPath>
      <path clip-path="url(#make-me-a-hanzi-clip-4)" d="M 622.5 658.5 L 792.5 683.5 L 849.5 680.5 " fill="none" id="make-me-a-hanzi-animation-4" stroke-dasharray="357 714" stroke-linecap="round"></path>

      <clipPath id="make-me-a-hanzi-clip-5">
      <path d="M 565.5 597.5 Q 571.5 593.5 594.5 579.5 Q 617.5 565.5 635.5 551.5 Q 681.5 520.5 701.5 497.5 Q 717.5 484.5 732.5 484.5 Q 747.5 484.5 756.5 494.5 Q 765.5 503.5 760.5 522.5 Q 754.5 537.5 736.5 552.5 Q 718.5 567.5 672.5 587.5 Q 626.5 606.5 577.5 610.5 C 547.5 613.5 540.5 613.5 565.5 597.5 Z" fill="lightgray"></path>
      </clipPath>
      <path clip-path="url(#make-me-a-hanzi-clip-5)" d="M 570.5 598.5 L 583.5 599.5 L 645.5 573.5 L 706.5 536.5 L 738.5 509.5 " fill="none" id="make-me-a-hanzi-animation-5" stroke-dasharray="321 642" stroke-linecap="round"></path>

      <clipPath id="make-me-a-hanzi-clip-6">
      <path d="M 520.5 459.5 L 529.5 468.5 Q 533.5 469.5 527.5 481.5 Q 523.5 494.5 488.5 517.5 Q 481.5 522.5 479.5 524.5 Q 452.5 537.5 447.5 520.5 Q 445.5 514.5 445.5 496.5 Q 445.5 478.5 435.5 461.5 Q 420.5 428.5 373.5 376.5 Q 287.5 280.5 214.5 232.5 L 137.5 178.5 Q 97.5 151.5 89.5 148.5 L 58.5 132.5 Q 45.5 125.5 47.5 117.5 Q 49.5 109.5 61.5 114.5 L 99.5 128.5 Q 139.5 140.5 158.5 149.5 Q 177.5 158.5 232.0 191.0 Q 286.5 223.5 322.5 254.5 Q 372.5 292.5 432.5 359.5 L 497.5 434.5 L 520.5 459.5 Z" fill="lightgray"></path>
      </clipPath>
      <path clip-path="url(#make-me-a-hanzi-clip-6)" d="M 460.5 517.5 L 477.5 485.5 L 480.5 472.5 L 475.5 462.5 L 416.5 382.5 L 341.5 303.5 L 228.5 213.5 L 146.5 162.5 L 55.5 119.5 " fill="none" id="make-me-a-hanzi-animation-6" stroke-dasharray="739 1478" stroke-linecap="round"></path>

      <clipPath id="make-me-a-hanzi-clip-7">
      <path d="M 497.5 434.5 L 547.5 392.5 Q 566.5 375.5 612.5 323.5 L 677.5 250.5 L 727.5 198.5 Q 760.5 165.5 778.5 158.5 Q 796.5 150.5 814.5 150.5 Q 831.5 150.5 877.5 157.5 Q 922.5 164.5 944.5 169.5 L 970.5 176.5 Q 978.5 177.5 977.5 183.5 Q 977.5 189.5 967.5 193.5 L 907.5 213.5 Q 847.5 233.5 817.5 248.5 Q 787.5 263.5 736.5 291.5 Q 695.5 317.5 648.5 356.5 L 549.5 438.5 L 520.5 459.5 C 496.5 477.5 474.5 453.5 497.5 434.5 Z" fill="lightgray"></path>
      </clipPath>
      <path clip-path="url(#make-me-a-hanzi-clip-7)" d="M 505.5 434.5 L 520.5 436.5 L 534.5 427.5 L 707.5 268.5 L 793.5 205.5 L 861.5 190.5 L 969.5 185.5 " fill="none" id="make-me-a-hanzi-animation-7" stroke-dasharray="679 1358" stroke-linecap="round"></path>

      <clipPath id="make-me-a-hanzi-clip-8">
      <path d="M 432.5 205.5 L 443.5 206.5 Q 448.5 206.5 483.5 211.5 L 621.5 234.5 Q 637.5 239.5 639.5 247.5 Q 641.5 255.5 627.5 263.5 Q 595.5 280.5 575.5 277.5 L 565.5 274.5 Q 449.5 246.5 370.5 238.5 L 335.5 234.5 Q 320.5 233.5 319.5 226.5 Q 316.5 220.5 336.5 210.5 Q 361.5 202.5 387.5 203.5 L 432.5 205.5 Z" fill="lightgray"></path>
      </clipPath>
      <path clip-path="url(#make-me-a-hanzi-clip-8)" d="M 326.5 225.5 L 358.5 220.5 L 424.5 224.5 L 577.5 252.5 L 629.5 249.5 " fill="none" id="make-me-a-hanzi-animation-8" stroke-dasharray="434 868" stroke-linecap="round"></path>

      <clipPath id="make-me-a-hanzi-clip-9">
      <path d="M 346.5 107.5 L 321.5 112.5 Q 296.5 118.5 284.5 120.5 Q 271.5 121.5 269.5 114.5 Q 265.5 102.5 287.5 85.5 Q 302.5 70.5 306.5 57.5 L 309.5 40.5 L 330.5 -67.5 Q 333.5 -86.5 341.5 -106.5 Q 349.5 -125.5 359.5 -124.5 Q 376.5 -122.5 379.5 -89.5 L 379.5 -56.5 L 361.5 68.5 C 357.5 98.5 356.5 105.5 346.5 107.5 Z" fill="lightgray"></path>
      </clipPath>
      <path clip-path="url(#make-me-a-hanzi-clip-9)" d="M 279.5 110.5 L 322.5 85.5 L 333.5 65.5 L 359.5 -111.5 " fill="none" id="make-me-a-hanzi-animation-9" stroke-dasharray="379 758" stroke-linecap="round"></path>

      <clipPath id="make-me-a-hanzi-clip-10">
      <path d="M 644.5 -42.5 L 678.5 24.5 Q 689.5 50.5 699.5 59.5 Q 709.5 67.5 715.5 71.5 Q 725.5 81.5 726.5 85.5 Q 727.5 89.5 720.5 97.5 Q 713.5 105.5 703.5 111.5 L 688.5 123.5 Q 681.5 128.5 657.5 140.5 Q 631.5 150.5 606.5 142.5 L 566.5 134.5 Q 560.5 134.5 513.5 129.5 L 447.5 122.5 L 371.5 110.5 Q 363.5 108.5 346.5 107.5 C 316.5 104.5 332.5 61.5 361.5 68.5 L 410.5 80.5 L 448.5 86.5 Q 515.5 96.5 590.5 96.5 Q 613.5 96.5 613.5 83.5 L 611.5 63.5 L 587.5 -39.5 C 580.5 -68.5 630.5 -69.5 644.5 -42.5 Z" fill="lightgray"></path>
      </clipPath>
      <path clip-path="url(#make-me-a-hanzi-clip-10)" d="M 354.5 103.5 L 375.5 91.5 L 525.5 114.5 L 618.5 118.5 L 634.5 113.5 L 660.5 85.5 L 624.5 -11.5 L 594.5 -33.5 " fill="none" id="make-me-a-hanzi-animation-10" stroke-dasharray="593 1186" stroke-linecap="round"></path>

      <clipPath id="make-me-a-hanzi-clip-11">
      <path d="M 379.5 -89.5 L 430.5 -89.5 L 493.5 -84.5 L 579.5 -79.5 L 623.5 -75.5 L 661.5 -75.5 Q 676.5 -75.5 680.5 -68.5 Q 683.5 -59.5 663.5 -50.5 L 644.5 -42.5 L 587.5 -39.5 L 554.5 -43.5 L 497.5 -47.5 L 455.5 -51.5 Q 420.5 -53.5 379.5 -56.5 C 349.5 -58.5 349.5 -89.5 379.5 -89.5 Z" fill="lightgray"></path>
      </clipPath>
      <path clip-path="url(#make-me-a-hanzi-clip-11)" d="M 385.5 -83.5 L 404.5 -71.5 L 593.5 -58.5 L 673.5 -65.5 " fill="none" id="make-me-a-hanzi-animation-11" stroke-dasharray="420 840" stroke-linecap="round"></path>

      <clipPath id="make-me-a-hanzi-clip-12">
      <path d="M 1254.5 716.5 Q 1276.5 698.5 1300.5 676.5 Q 1313.5 664.5 1328.5 666.5 Q 1338.5 667.5 1343.5 679.5 Q 1347.5 694.5 1337.5 722.5 Q 1325.5 749.5 1247.5 762.5 Q 1232.5 765.5 1226.5 762.5 Q 1222.5 758.5 1223.5 746.5 Q 1227.5 736.5 1254.5 716.5 Z" fill="lightgray"></path>
      </clipPath>
      <path clip-path="url(#make-me-a-hanzi-clip-12)" d="M 1231.5 756.5 L 1304.5 714.5 L 1325.5 684.5 " fill="none" id="make-me-a-hanzi-animation-12" stroke-dasharray="249 498" stroke-linecap="round"></path>

      <clipPath id="make-me-a-hanzi-clip-13">
      <path d="M 1179.5 594.5 Q 1151.5 587.5 1172.5 575.5 Q 1202.5 560.5 1283.5 580.5 Q 1326.5 592.5 1374.5 604.5 Q 1402.5 611.5 1406.5 616.5 Q 1413.5 623.5 1409.5 630.5 Q 1402.5 639.5 1379.5 643.5 Q 1354.5 647.5 1331.5 636.5 Q 1300.5 623.5 1264.5 612.5 Q 1225.5 600.5 1179.5 594.5 Z" fill="lightgray"></path>
      </clipPath>
      <path clip-path="url(#make-me-a-hanzi-clip-13)" d="M 1174.5 585.5 L 1230.5 585.5 L 1353.5 621.5 L 1399.5 625.5 " fill="none" id="make-me-a-hanzi-animation-13" stroke-dasharray="358 716" stroke-linecap="round"></path>

      <clipPath id="make-me-a-hanzi-clip-14">
      <path d="M 1165.5 502.5 Q 1183.5 436.5 1205.5 426.5 Q 1215.5 422.5 1227.5 434.5 Q 1231.5 444.5 1231.5 464.5 Q 1222.5 497.5 1177.5 522.5 Q 1170.5 526.5 1166.5 517.5 Q 1162.5 511.5 1165.5 502.5 Z" fill="lightgray"></path>
      </clipPath>
      <path clip-path="url(#make-me-a-hanzi-clip-14)" d="M 1176.5 509.5 L 1206.5 462.5 L 1210.5 442.5 " fill="none" id="make-me-a-hanzi-animation-14" stroke-dasharray="204 408" stroke-linecap="round"></path>

      <clipPath id="make-me-a-hanzi-clip-15">
      <path d="M 1302.5 416.5 Q 1350.5 500.5 1370.5 528.5 Q 1383.5 538.5 1375.5 546.5 Q 1368.5 559.5 1343.5 576.5 Q 1331.5 585.5 1317.5 579.5 Q 1310.5 575.5 1314.5 566.5 Q 1323.5 532.5 1281.5 431.5 Q 1277.5 419.5 1275.5 409.5 C 1268.5 380.5 1287.5 390.5 1302.5 416.5 Z" fill="lightgray"></path>
      </clipPath>
      <path clip-path="url(#make-me-a-hanzi-clip-15)" d="M 1325.5 570.5 L 1338.5 553.5 L 1341.5 531.5 L 1297.5 431.5 L 1281.5 413.5 " fill="none" id="make-me-a-hanzi-animation-15" stroke-dasharray="305 610" stroke-linecap="round"></path>

      <clipPath id="make-me-a-hanzi-clip-16">
      <path d="M 1282.5 372.5 Q 1294.5 375.5 1405.5 398.5 Q 1414.5 397.5 1421.5 408.5 Q 1421.5 418.5 1401.5 426.5 Q 1370.5 442.5 1305.5 417.5 Q 1304.5 417.5 1302.5 416.5 L 1275.5 409.5 Q 1271.5 409.5 1268.5 407.5 Q 1265.5 407.5 1108.5 372.5 Q 1084.5 368.5 1104.5 354.5 Q 1131.5 336.5 1167.5 344.5 Q 1198.5 353.5 1239.5 362.5 L 1282.5 372.5 Z" fill="lightgray"></path>
      </clipPath>
      <path clip-path="url(#make-me-a-hanzi-clip-16)" d="M 1104.5 363.5 L 1156.5 362.5 L 1351.5 409.5 L 1412.5 409.5 " fill="none" id="make-me-a-hanzi-animation-16" stroke-dasharray="442 884" stroke-linecap="round"></path>

      <clipPath id="make-me-a-hanzi-clip-17">
      <path d="M 1302.5 251.5 Q 1345.5 264.5 1399.5 277.5 Q 1412.5 281.5 1413.5 287.5 Q 1413.5 297.5 1397.5 304.5 Q 1367.5 313.5 1306.5 290.5 L 1249.5 273.5 Q 1185.5 255.5 1135.5 245.5 Q 1125.5 242.5 1122.5 236.5 Q 1121.5 226.5 1134.5 218.5 Q 1164.5 202.5 1209.5 215.5 Q 1227.5 224.5 1247.5 230.5 L 1302.5 251.5 Z" fill="lightgray"></path>
      </clipPath>
      <path clip-path="url(#make-me-a-hanzi-clip-17)" d="M 1133.5 234.5 L 1195.5 234.5 L 1339.5 282.5 L 1405.5 289.5 " fill="none" id="make-me-a-hanzi-animation-17" stroke-dasharray="408 816" stroke-linecap="round"></path>

      <clipPath id="make-me-a-hanzi-clip-18">
      <path d="M 1247.5 230.5 Q 1235.5 113.5 1167.5 -14.5 Q 1166.5 -17.5 1164.5 -20.5 Q 1160.5 -26.5 1157.5 -32.5 Q 1156.5 -41.5 1165.5 -39.5 Q 1198.5 -32.5 1251.5 66.5 Q 1251.5 69.5 1254.5 72.5 Q 1290.5 150.5 1302.5 251.5 L 1306.5 290.5 Q 1313.5 350.5 1314.5 351.5 Q 1301.5 363.5 1282.5 372.5 C 1256.5 386.5 1223.5 388.5 1239.5 362.5 Q 1257.5 344.5 1249.5 273.5 L 1247.5 230.5 Z" fill="lightgray"></path>
      </clipPath>
      <path clip-path="url(#make-me-a-hanzi-clip-18)" d="M 1247.5 362.5 L 1281.5 338.5 L 1274.5 230.5 L 1263.5 169.5 L 1229.5 65.5 L 1200.5 12.5 L 1166.5 -30.5 " fill="none" id="make-me-a-hanzi-animation-18" stroke-dasharray="564 1128" stroke-linecap="round"></path>

      <clipPath id="make-me-a-hanzi-clip-19">
      <path d="M 1481.5 693.5 Q 1502.5 672.5 1524.5 646.5 Q 1534.5 633.5 1548.5 633.5 Q 1558.5 633.5 1563.5 644.5 Q 1569.5 656.5 1563.5 682.5 Q 1556.5 712.5 1481.5 735.5 Q 1468.5 739.5 1462.5 738.5 Q 1458.5 735.5 1458.5 723.5 Q 1459.5 713.5 1481.5 693.5 Z" fill="lightgray"></path>
      </clipPath>
      <path clip-path="url(#make-me-a-hanzi-clip-19)" d="M 1466.5 729.5 L 1524.5 688.5 L 1548.5 649.5 " fill="none" id="make-me-a-hanzi-animation-19" stroke-dasharray="245 490" stroke-linecap="round"></path>

      <clipPath id="make-me-a-hanzi-clip-20">
      <path d="M 1444.5 527.5 Q 1402.5 512.5 1380.5 510.5 Q 1367.5 510.5 1365.5 503.5 Q 1362.5 496.5 1372.5 490.5 Q 1405.5 471.5 1429.5 481.5 Q 1447.5 493.5 1463.5 505.5 Q 1485.5 517.5 1492.5 511.5 Q 1501.5 507.5 1497.5 484.5 Q 1497.5 330.5 1470.5 236.5 Q 1457.5 209.5 1495.5 169.5 Q 1505.5 159.5 1512.5 165.5 Q 1519.5 171.5 1527.5 191.5 Q 1552.5 234.5 1610.5 308.5 Q 1619.5 318.5 1616.5 325.5 Q 1615.5 332.5 1606.5 323.5 Q 1578.5 301.5 1551.5 278.5 Q 1523.5 251.5 1526.5 289.5 Q 1525.5 344.5 1542.5 479.5 Q 1545.5 498.5 1563.5 519.5 Q 1573.5 528.5 1565.5 538.5 Q 1555.5 551.5 1523.5 566.5 Q 1513.5 570.5 1498.5 561.5 Q 1464.5 537.5 1444.5 527.5 Z" fill="lightgray"></path>
      </clipPath>
      <path clip-path="url(#make-me-a-hanzi-clip-20)" d="M 1374.5 500.5 L 1418.5 498.5 L 1484.5 531.5 L 1504.5 535.5 L 1524.5 526.5 L 1504.5 290.5 L 1509.5 235.5 L 1532.5 243.5 L 1559.5 263.5 L 1612.5 321.5 " fill="none" id="make-me-a-hanzi-animation-20" stroke-dasharray="717 1434" stroke-linecap="round"></path>

      <clipPath id="make-me-a-hanzi-clip-21">
      <path d="M 1709.5 751.5 Q 1748.5 703.5 1780.5 689.5 Q 1796.5 686.5 1805.5 700.5 Q 1811.5 713.5 1808.5 730.5 Q 1802.5 754.5 1784.5 767.5 Q 1726.5 804.5 1695.5 791.5 Q 1689.5 790.5 1692.5 777.5 Q 1693.5 765.5 1709.5 751.5 Z" fill="lightgray"></path>
      </clipPath>
      <path clip-path="url(#make-me-a-hanzi-clip-21)" d="M 1703.5 782.5 L 1759.5 745.5 L 1785.5 711.5 " fill="none" id="make-me-a-hanzi-animation-21" stroke-dasharray="238 476" stroke-linecap="round"></path>

      <clipPath id="make-me-a-hanzi-clip-22">
      <path d="M 1652.5 598.5 Q 1619.5 591.5 1644.5 576.5 Q 1686.5 555.5 1733.5 573.5 Q 1796.5 589.5 1861.5 608.5 Q 1891.5 617.5 1895.5 621.5 Q 1902.5 628.5 1898.5 636.5 Q 1891.5 646.5 1863.5 651.5 Q 1835.5 655.5 1809.5 642.5 Q 1776.5 629.5 1740.5 617.5 Q 1700.5 605.5 1652.5 598.5 Z" fill="lightgray"></path>
      </clipPath>
      <path clip-path="url(#make-me-a-hanzi-clip-22)" d="M 1645.5 588.5 L 1669.5 583.5 L 1706.5 586.5 L 1844.5 628.5 L 1887.5 630.5 " fill="none" id="make-me-a-hanzi-animation-22" stroke-dasharray="377 754" stroke-linecap="round"></path>

      <clipPath id="make-me-a-hanzi-clip-23">
      <path d="M 1651.5 505.5 Q 1676.5 438.5 1700.5 429.5 Q 1712.5 425.5 1722.5 439.5 Q 1726.5 451.5 1723.5 471.5 Q 1719.5 487.5 1701.5 499.5 Q 1674.5 521.5 1662.5 527.5 Q 1655.5 531.5 1650.5 521.5 Q 1647.5 514.5 1651.5 505.5 Z" fill="lightgray"></path>
      </clipPath>
      <path clip-path="url(#make-me-a-hanzi-clip-23)" d="M 1660.5 516.5 L 1698.5 466.5 L 1705.5 447.5 " fill="none" id="make-me-a-hanzi-animation-23" stroke-dasharray="211 422" stroke-linecap="round"></path>

      <clipPath id="make-me-a-hanzi-clip-24">
      <path d="M 1808.5 429.5 Q 1809.5 433.5 1814.5 438.5 Q 1832.5 463.5 1851.5 497.5 Q 1858.5 510.5 1874.5 530.5 Q 1887.5 540.5 1880.5 551.5 Q 1873.5 567.5 1844.5 585.5 Q 1831.5 595.5 1816.5 590.5 Q 1806.5 586.5 1812.5 575.5 Q 1819.5 544.5 1779.5 440.5 Q 1775.5 430.5 1771.5 419.5 C 1761.5 391.5 1794.5 403.5 1808.5 429.5 Z" fill="lightgray"></path>
      </clipPath>
      <path clip-path="url(#make-me-a-hanzi-clip-24)" d="M 1824.5 580.5 L 1844.5 543.5 L 1803.5 453.5 L 1777.5 423.5 " fill="none" id="make-me-a-hanzi-animation-24" stroke-dasharray="309 618" stroke-linecap="round"></path>

      <clipPath id="make-me-a-hanzi-clip-25">
      <path d="M 1755.5 380.5 Q 1773.5 392.5 1936.5 404.5 Q 1979.5 408.5 1983.5 415.5 Q 1987.5 425.5 1972.5 435.5 Q 1921.5 466.5 1860.5 443.5 Q 1836.5 437.5 1808.5 429.5 L 1771.5 419.5 Q 1770.5 419.5 1599.5 382.5 Q 1581.5 379.5 1595.5 366.5 Q 1622.5 345.5 1669.5 360.5 Q 1685.5 366.5 1704.5 369.5 L 1755.5 380.5 Z" fill="lightgray"></path>
      </clipPath>
      <path clip-path="url(#make-me-a-hanzi-clip-25)" d="M 1597.5 374.5 L 1656.5 375.5 L 1888.5 426.5 L 1933.5 427.5 L 1976.5 420.5 " fill="none" id="make-me-a-hanzi-animation-25" stroke-dasharray="513 1026" stroke-linecap="round"></path>

      <clipPath id="make-me-a-hanzi-clip-26">
      <path d="M 1780.5 250.5 Q 1840.5 263.5 1919.5 264.5 Q 1932.5 263.5 1936.5 272.5 Q 1939.5 282.5 1927.5 294.5 Q 1882.5 327.5 1802.5 298.5 Q 1792.5 297.5 1781.5 292.5 L 1724.5 278.5 Q 1672.5 268.5 1616.5 255.5 Q 1591.5 251.5 1610.5 238.5 Q 1643.5 220.5 1716.5 237.5 Q 1719.5 238.5 1724.5 239.5 L 1780.5 250.5 Z" fill="lightgray"></path>
      </clipPath>
      <path clip-path="url(#make-me-a-hanzi-clip-26)" d="M 1611.5 247.5 L 1684.5 249.5 L 1852.5 286.5 L 1901.5 285.5 L 1925.5 276.5 " fill="none" id="make-me-a-hanzi-animation-26" stroke-dasharray="448 896" stroke-linecap="round"></path>

      <clipPath id="make-me-a-hanzi-clip-27">
      <path d="M 1729.5 -88.5 Q 1733.5 -112.5 1740.5 -121.5 Q 1746.5 -128.5 1753.5 -126.5 Q 1766.5 -117.5 1773.5 -61.5 Q 1779.5 -6.5 1778.5 49.5 Q 1777.5 94.5 1780.5 250.5 L 1781.5 292.5 Q 1781.5 304.5 1789.5 340.5 Q 1792.5 356.5 1778.5 366.5 Q 1765.5 375.5 1755.5 380.5 C 1729.5 395.5 1693.5 397.5 1704.5 369.5 Q 1703.5 369.5 1704.5 368.5 Q 1717.5 344.5 1724.5 283.5 Q 1723.5 282.5 1724.5 278.5 L 1724.5 239.5 Q 1725.5 157.5 1725.5 46.5 Q 1725.5 -55.5 1729.5 -88.5 Z" fill="lightgray"></path>
      </clipPath>
      <path clip-path="url(#make-me-a-hanzi-clip-27)" d="M 1711.5 369.5 L 1752.5 339.5 L 1749.5 -117.5 " fill="none" id="make-me-a-hanzi-animation-27" stroke-dasharray="636 1272" stroke-linecap="round"></path>

</g>
</svg>
